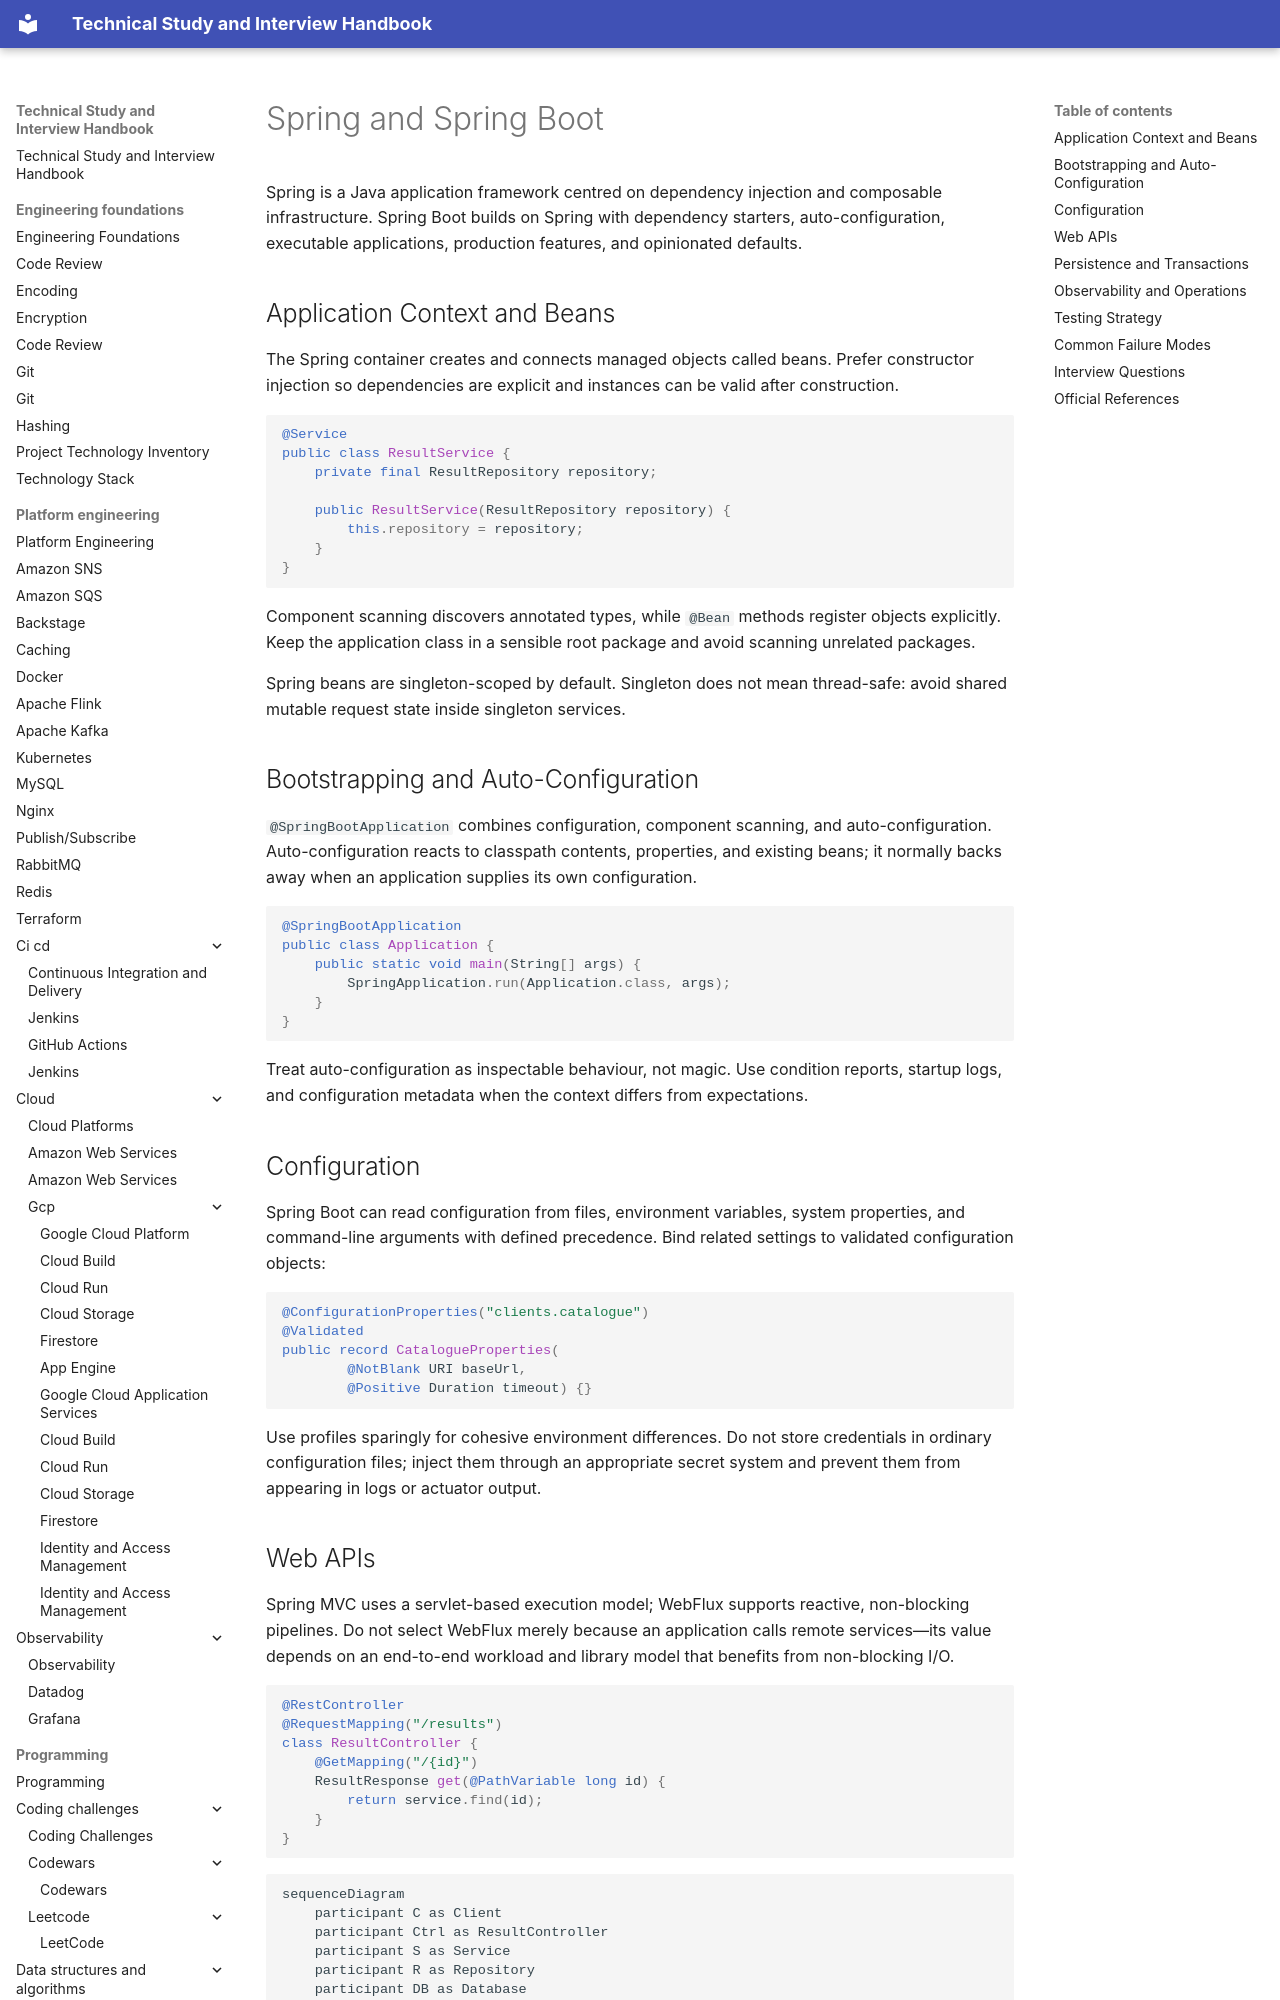

repository: DonalGeraghty/study-repository · page: programming/frameworks/frameworks-spring/index.html · generator: mkdocs

---
tags:
  - programming/frameworks
---

# Spring and Spring Boot

Spring is a Java application framework centred on dependency injection and composable infrastructure. Spring Boot builds on Spring with dependency starters, auto-configuration, executable applications, production features, and opinionated defaults.

## Application Context and Beans

The Spring container creates and connects managed objects called beans. Prefer constructor injection so dependencies are explicit and instances can be valid after construction.

```java
@Service
public class ResultService {
    private final ResultRepository repository;

    public ResultService(ResultRepository repository) {
        this.repository = repository;
    }
}
```

Component scanning discovers annotated types, while `@Bean` methods register objects explicitly. Keep the application class in a sensible root package and avoid scanning unrelated packages.

Spring beans are singleton-scoped by default. Singleton does not mean thread-safe: avoid shared mutable request state inside singleton services.

## Bootstrapping and Auto-Configuration

`@SpringBootApplication` combines configuration, component scanning, and auto-configuration. Auto-configuration reacts to classpath contents, properties, and existing beans; it normally backs away when an application supplies its own configuration.

```java
@SpringBootApplication
public class Application {
    public static void main(String[] args) {
        SpringApplication.run(Application.class, args);
    }
}
```

Treat auto-configuration as inspectable behaviour, not magic. Use condition reports, startup logs, and configuration metadata when the context differs from expectations.

## Configuration

Spring Boot can read configuration from files, environment variables, system properties, and command-line arguments with defined precedence. Bind related settings to validated configuration objects:

```java
@ConfigurationProperties("clients.catalogue")
@Validated
public record CatalogueProperties(
        @NotBlank URI baseUrl,
        @Positive Duration timeout) {}
```

Use profiles sparingly for cohesive environment differences. Do not store credentials in ordinary configuration files; inject them through an appropriate secret system and prevent them from appearing in logs or actuator output.
